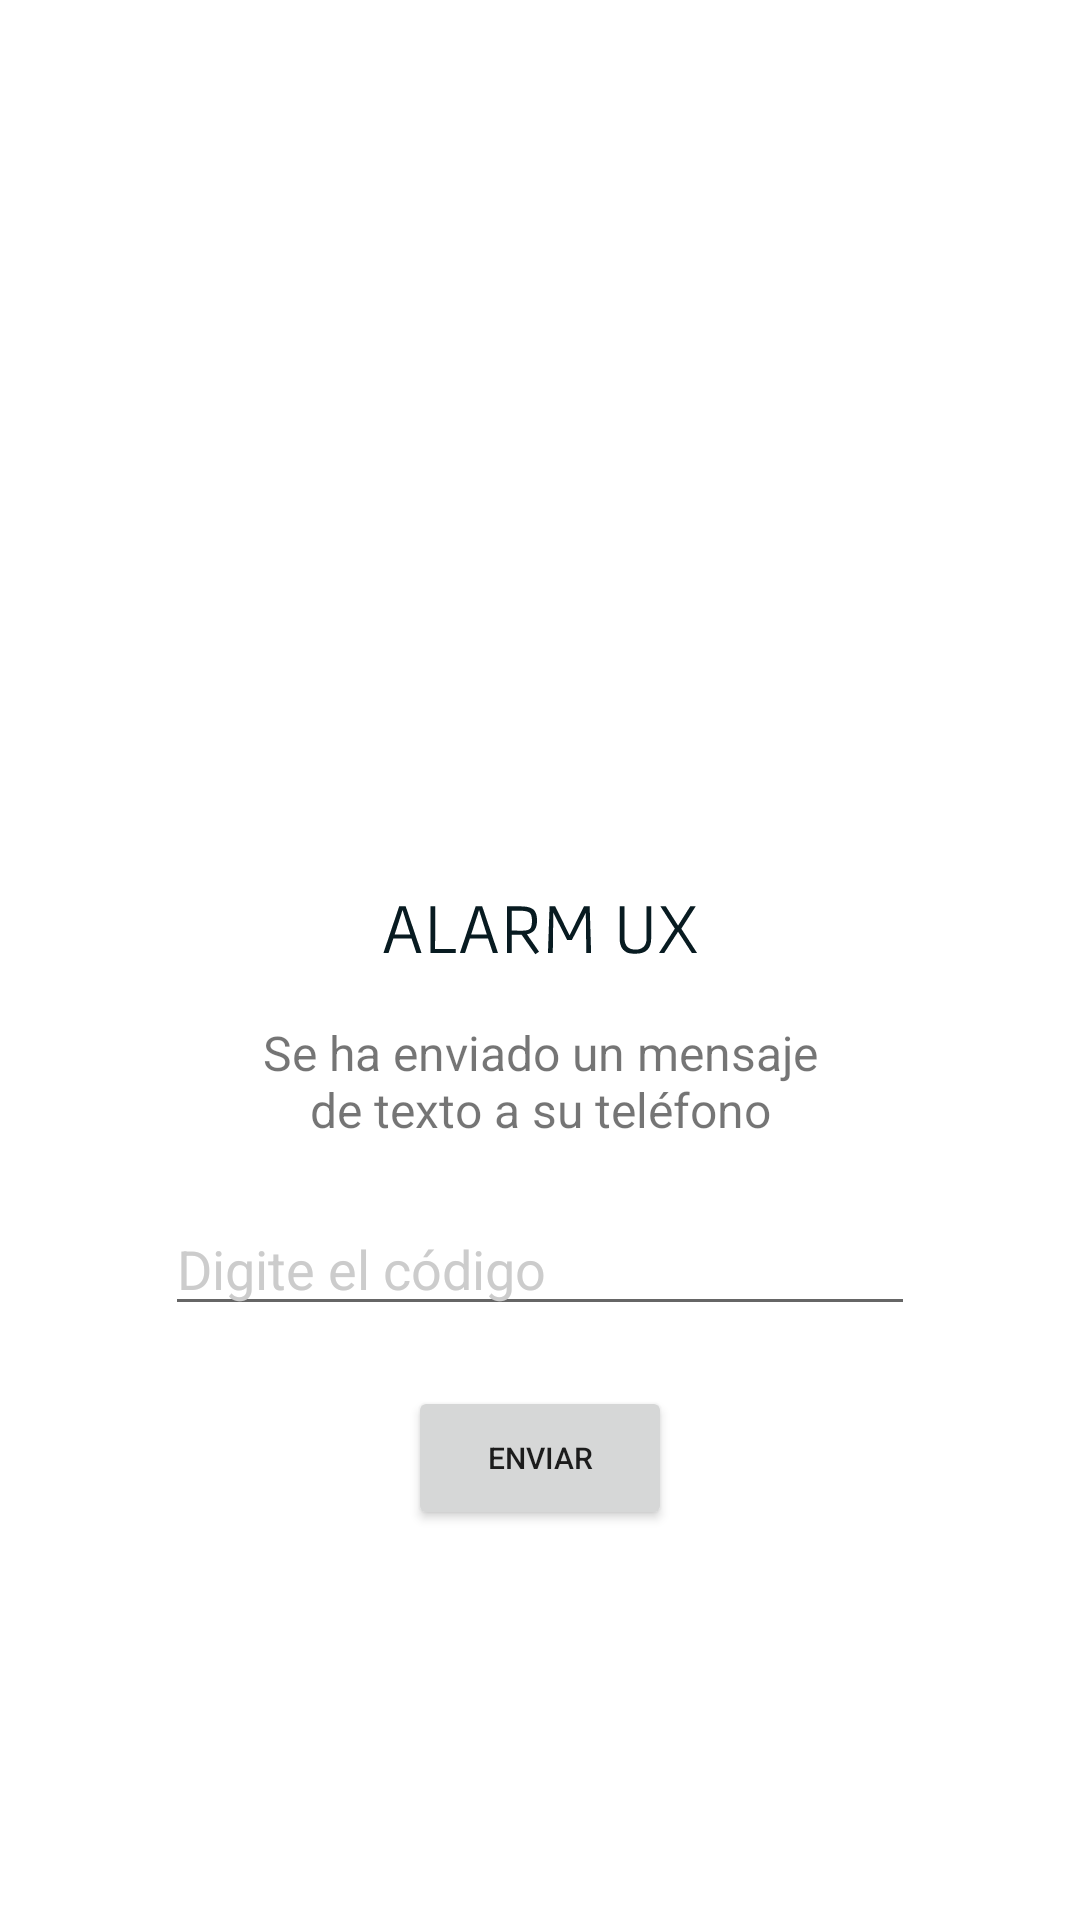

Here is an Android app screen rendered from its layout file. Give the layout XML and the strings, colors and styles it references.
<!-- AndroidManifest.xml: application theme Theme.AlarmUX -->
<!-- res/layout/fragment_second.xml -->
<?xml version="1.0" encoding="utf-8"?>
<androidx.constraintlayout.widget.ConstraintLayout xmlns:android="http://schemas.android.com/apk/res/android"
    xmlns:app="http://schemas.android.com/apk/res-auto"
    xmlns:tools="http://schemas.android.com/tools"
    android:layout_width="match_parent"
    android:layout_height="match_parent"
    tools:context=".SecondFragment">
    <ImageView
        android:id="@+id/imReloj"
        android:layout_width="wrap_content"
        android:layout_height="wrap_content"
        android:minHeight="150dp"
        android:minWidth="150dp"
        android:src="@mipmap/logo"
        android:contentDescription="Imagen Reloj"
        app:layout_constraintTop_toTopOf="parent"
        app:layout_constraintEnd_toEndOf="parent"
        app:layout_constraintStart_toStartOf="parent"
        android:layout_marginTop="130dp"
        />
    <ImageView
        android:id="@+id/imLogo"
        android:layout_width="wrap_content"
        android:layout_height="wrap_content"
        android:minHeight="60dp"
        android:src="@drawable/alarm_ux"
        android:contentDescription="Logo ALARM UX"
        app:layout_constraintTop_toBottomOf="@+id/imReloj"
        app:layout_constraintEnd_toEndOf="parent"
        app:layout_constraintStart_toStartOf="parent"
        />
    <TextView
        android:id="@+id/textview_first"
        android:layout_width="200dp"
        android:layout_height="wrap_content"
        android:text="Se ha enviado un mensaje de texto a su teléfono"
        android:textAlignment="center"
        android:textSize="16dp"
        app:layout_constraintEnd_toEndOf="parent"
        app:layout_constraintStart_toStartOf="parent"
        app:layout_constraintTop_toBottomOf="@id/imLogo"/>
    <EditText
        android:layout_margin="20dp"
        android:layout_width="250dp"
        android:layout_height="wrap_content"
        android:id="@+id/edPhone"
        android:hint="Digite el código"
        android:inputType="number"
        android:textColorHint="#CCCCCC"
        app:layout_constraintEnd_toEndOf="parent"
        app:layout_constraintStart_toStartOf="parent"
        app:layout_constraintTop_toBottomOf="@id/textview_first">

    </EditText>


    <Button
        android:layout_margin="20dp"
        android:id="@+id/button_first"
        android:layout_width="wrap_content"
        android:layout_height="wrap_content"
        android:text="Enviar"
        android:textSize="10dp"
        app:layout_constraintEnd_toEndOf="parent"
        app:layout_constraintStart_toStartOf="parent"
        app:layout_constraintTop_toBottomOf="@id/edPhone"/>
</androidx.constraintlayout.widget.ConstraintLayout>
<!-- resources referenced by this layout -->
<resources>
  <!-- drawable alarm_ux (drawable) -->
  <vector xmlns:android="http://schemas.android.com/apk/res/android"
      android:width="106dp"
      android:height="17dp"
      android:viewportWidth="106"
      android:viewportHeight="17">
    <path
        android:pathData="M6.07,0.45H8.23L13.49,16H11.78L10.18,11.18H4.13L2.52,16H0.82L6.07,0.45ZM4.56,9.83H9.77L7.22,1.77H7.15L4.56,9.83ZM16.5,15.98H16.48V0.45H18.06L18.04,14.66H24.95V16H16.5V15.98ZM31.57,0.45H33.73L38.99,16H37.28L35.68,11.18H29.63L28.02,16H26.32L31.57,0.45ZM30.06,9.83H35.27L32.72,1.77H32.65L30.06,9.83ZM46.13,9.93L44.69,9.9H43.59V16H41.98V0.45H46.54C47.39,0.45 48.1,0.5 48.68,0.62C49.27,0.71 49.84,0.91 50.38,1.22C51.47,1.86 52.01,3.16 52.01,5.13C52.01,6.6 51.72,7.69 51.12,8.39C50.55,9.1 49.72,9.55 48.65,9.76L52.68,15.57L51.44,16.41L46.88,9.93H46.13ZM45.17,8.54L47,8.56C48.29,8.56 49.17,8.36 49.64,7.96C50.1,7.54 50.33,6.63 50.33,5.22C50.33,3.82 50.04,2.91 49.44,2.51C48.87,2.11 47.8,1.91 46.25,1.91H43.59V8.54H45.17ZM58.06,0.45L62.86,10.12L67.64,0.45H69.56L70.04,16H68.43L68.29,4.29L68.26,2.56L63.63,11.68H62.07L57.44,2.56L57.27,16H55.66L56.19,0.45H58.06ZM84.9,16.24C84.87,16.24 84.76,16.24 84.56,16.24C84.37,16.24 84.18,16.23 83.99,16.22C83.8,16.22 83.5,16.18 83.1,16.12C82.7,16.07 82.36,15.99 82.09,15.88C81.82,15.75 81.51,15.56 81.16,15.3C80.82,15.05 80.55,14.74 80.34,14.39C79.81,13.54 79.55,12.45 79.55,11.1V0.45H81.16V11.1C81.2,13.62 82.45,14.87 84.9,14.87C85.94,14.87 86.8,14.57 87.49,13.96C88.18,13.35 88.52,12.43 88.52,11.2V0.45H90.08L90.06,11.15C90.06,14.54 88.34,16.24 84.9,16.24ZM93.14,0.45H94.94L99.02,6.86L103.08,0.45H104.9L100.1,7.89L105.36,16H103.63L99.02,8.9L94.41,16H92.68L97.94,7.89L93.14,0.45Z"
        android:fillColor="#081B21"/>
  </vector>
  <style name="Theme.AlarmUX" parent="Theme.MaterialComponents.DayNight.DarkActionBar">
          
          <item name="colorPrimary">@color/verde</item>
          
          <item name="colorOnSecondary">@color/black</item>
      </style>
  <color name="verde">#247179</color>
  <color name="black">#FF000000</color>
</resources>
